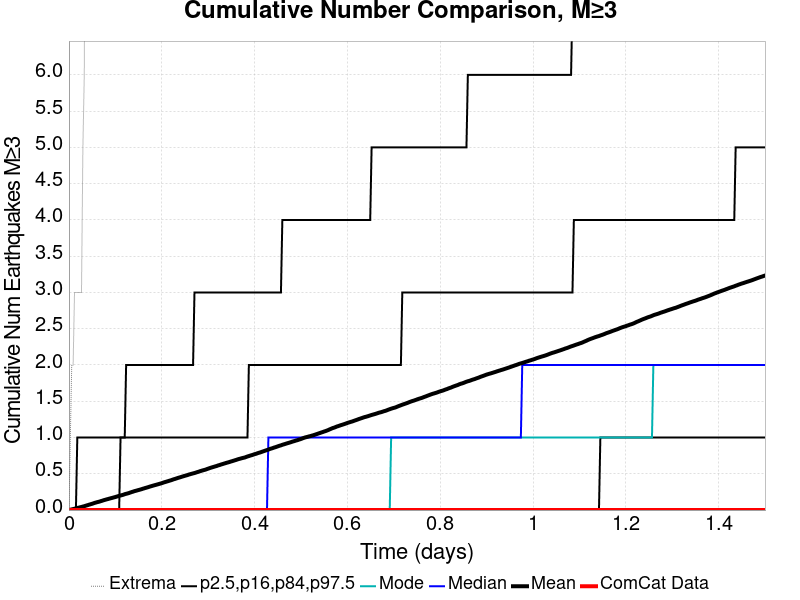

The data file committed next to this chart (first rows):
Time (days), ComCat Data, Simulation Mean, Simulation Median, Simulation Mode, Simulation Minimum, Simulation Maximum, 2.5 %-ile, 16 %-ile, 84 %-ile, 97.5 %-ile
0.0, 0.0, 0.0, 0.0, 0.0, 0.0, 0.0, 0.0, 0.0, 0.0, 0.0
0.003005, 0.0, 0.0048, 0.0, 0.0, 0.0, 1.0, 0.0, 0.0, 0.0, 0.0
0.006011, 0.0, 0.0093, 0.0, 0.0, 0.0, 2.0, 0.0, 0.0, 0.0, 0.0
0.009016, 0.0, 0.0137, 0.0, 0.0, 0.0, 2.0, 0.0, 0.0, 0.0, 0.0
0.01202, 0.0, 0.0183, 0.0, 0.0, 0.0, 3.0, 0.0, 0.0, 0.0, 0.0
0.01503, 0.0, 0.024, 0.0, 0.0, 0.0, 3.0, 0.0, 0.0, 0.0, 0.0
0.01803, 0.0, 0.0292, 0.0, 0.0, 0.0, 3.0, 0.0, 0.0, 0.0, 1.0
0.02104, 0.0, 0.0329, 0.0, 0.0, 0.0, 3.0, 0.0, 0.0, 0.0, 1.0
0.02404, 0.0, 0.0383, 0.0, 0.0, 0.0, 3.0, 0.0, 0.0, 0.0, 1.0
0.02705, 0.0, 0.0428, 0.0, 0.0, 0.0, 3.0, 0.0, 0.0, 0.0, 1.0
0.03005, 0.0, 0.0482, 0.0, 0.0, 0.0, 5.0, 0.0, 0.0, 0.0, 1.0
0.03306, 0.0, 0.0529, 0.0, 0.0, 0.0, 6.0, 0.0, 0.0, 0.0, 1.0
0.03606, 0.0, 0.0599, 0.0, 0.0, 0.0, 10.0, 0.0, 0.0, 0.0, 1.0
0.03907, 0.0, 0.0653, 0.0, 0.0, 0.0, 16.0, 0.0, 0.0, 0.0, 1.0
0.04207, 0.0, 0.0713, 0.0, 0.0, 0.0, 22.0, 0.0, 0.0, 0.0, 1.0
0.04508, 0.0, 0.0774, 0.0, 0.0, 0.0, 23.0, 0.0, 0.0, 0.0, 1.0
0.04809, 0.0, 0.0829, 0.0, 0.0, 0.0, 25.0, 0.0, 0.0, 0.0, 1.0
0.05109, 0.0, 0.0889, 0.0, 0.0, 0.0, 29.0, 0.0, 0.0, 0.0, 1.0
0.0541, 0.0, 0.0959, 0.0, 0.0, 0.0, 31.0, 0.0, 0.0, 0.0, 1.0
0.0571, 0.0, 0.102, 0.0, 0.0, 0.0, 32.0, 0.0, 0.0, 0.0, 1.0
0.06011, 0.0, 0.1074, 0.0, 0.0, 0.0, 34.0, 0.0, 0.0, 0.0, 1.0
0.06311, 0.0, 0.1122, 0.0, 0.0, 0.0, 34.0, 0.0, 0.0, 0.0, 1.0
0.06612, 0.0, 0.1174, 0.0, 0.0, 0.0, 36.0, 0.0, 0.0, 0.0, 1.0
0.06912, 0.0, 0.1237, 0.0, 0.0, 0.0, 36.0, 0.0, 0.0, 0.0, 1.0
0.07213, 0.0, 0.1297, 0.0, 0.0, 0.0, 36.0, 0.0, 0.0, 0.0, 1.0
0.07513, 0.0, 0.1364, 0.0, 0.0, 0.0, 37.0, 0.0, 0.0, 0.0, 1.0
0.07814, 0.0, 0.1414, 0.0, 0.0, 0.0, 39.0, 0.0, 0.0, 0.0, 1.0
0.08114, 0.0, 0.1473, 0.0, 0.0, 0.0, 39.0, 0.0, 0.0, 0.0, 1.0
0.08415, 0.0, 0.1522, 0.0, 0.0, 0.0, 39.0, 0.0, 0.0, 0.0, 1.0
0.08715, 0.0, 0.1577, 0.0, 0.0, 0.0, 41.0, 0.0, 0.0, 0.0, 1.0
0.09016, 0.0, 0.1628, 0.0, 0.0, 0.0, 42.0, 0.0, 0.0, 0.0, 1.0
0.09317, 0.0, 0.1677, 0.0, 0.0, 0.0, 44.0, 0.0, 0.0, 0.0, 1.0
0.09617, 0.0, 0.1736, 0.0, 0.0, 0.0, 44.0, 0.0, 0.0, 0.0, 1.0
0.09918, 0.0, 0.178, 0.0, 0.0, 0.0, 44.0, 0.0, 0.0, 0.0, 1.0
0.1022, 0.0, 0.1843, 0.0, 0.0, 0.0, 45.0, 0.0, 0.0, 0.0, 1.0
0.1052, 0.0, 0.1902, 0.0, 0.0, 0.0, 47.0, 0.0, 0.0, 0.0, 1.0
0.1082, 0.0, 0.1964, 0.0, 0.0, 0.0, 47.0, 0.0, 0.0, 0.0, 1.0
0.1112, 0.0, 0.2009, 0.0, 0.0, 0.0, 47.0, 0.0, 0.0, 1.0, 1.0
0.1142, 0.0, 0.2058, 0.0, 0.0, 0.0, 47.0, 0.0, 0.0, 1.0, 1.0
0.1172, 0.0, 0.2112, 0.0, 0.0, 0.0, 48.0, 0.0, 0.0, 1.0, 1.0
0.1202, 0.0, 0.2189, 0.0, 0.0, 0.0, 50.0, 0.0, 0.0, 1.0, 1.0
0.1232, 0.0, 0.2242, 0.0, 0.0, 0.0, 50.0, 0.0, 0.0, 1.0, 2.0
0.1262, 0.0, 0.2289, 0.0, 0.0, 0.0, 51.0, 0.0, 0.0, 1.0, 2.0
0.1292, 0.0, 0.2346, 0.0, 0.0, 0.0, 52.0, 0.0, 0.0, 1.0, 2.0
0.1322, 0.0, 0.2419, 0.0, 0.0, 0.0, 52.0, 0.0, 0.0, 1.0, 2.0
0.1352, 0.0, 0.2483, 0.0, 0.0, 0.0, 52.0, 0.0, 0.0, 1.0, 2.0
0.1382, 0.0, 0.2542, 0.0, 0.0, 0.0, 53.0, 0.0, 0.0, 1.0, 2.0
0.1413, 0.0, 0.2611, 0.0, 0.0, 0.0, 53.0, 0.0, 0.0, 1.0, 2.0
0.1443, 0.0, 0.2658, 0.0, 0.0, 0.0, 56.0, 0.0, 0.0, 1.0, 2.0
0.1473, 0.0, 0.2712, 0.0, 0.0, 0.0, 57.0, 0.0, 0.0, 1.0, 2.0
0.1503, 0.0, 0.2769, 0.0, 0.0, 0.0, 57.0, 0.0, 0.0, 1.0, 2.0
0.1533, 0.0, 0.282, 0.0, 0.0, 0.0, 57.0, 0.0, 0.0, 1.0, 2.0
0.1563, 0.0, 0.2875, 0.0, 0.0, 0.0, 57.0, 0.0, 0.0, 1.0, 2.0
0.1593, 0.0, 0.2942, 0.0, 0.0, 0.0, 59.0, 0.0, 0.0, 1.0, 2.0
0.1623, 0.0, 0.2996, 0.0, 0.0, 0.0, 59.0, 0.0, 0.0, 1.0, 2.0
0.1653, 0.0, 0.3057, 0.0, 0.0, 0.0, 61.0, 0.0, 0.0, 1.0, 2.0
0.1683, 0.0, 0.3112, 0.0, 0.0, 0.0, 61.0, 0.0, 0.0, 1.0, 2.0
0.1713, 0.0, 0.317, 0.0, 0.0, 0.0, 61.0, 0.0, 0.0, 1.0, 2.0
0.1743, 0.0, 0.3237, 0.0, 0.0, 0.0, 63.0, 0.0, 0.0, 1.0, 2.0
0.1773, 0.0, 0.3292, 0.0, 0.0, 0.0, 64.0, 0.0, 0.0, 1.0, 2.0
... 440 more rows
